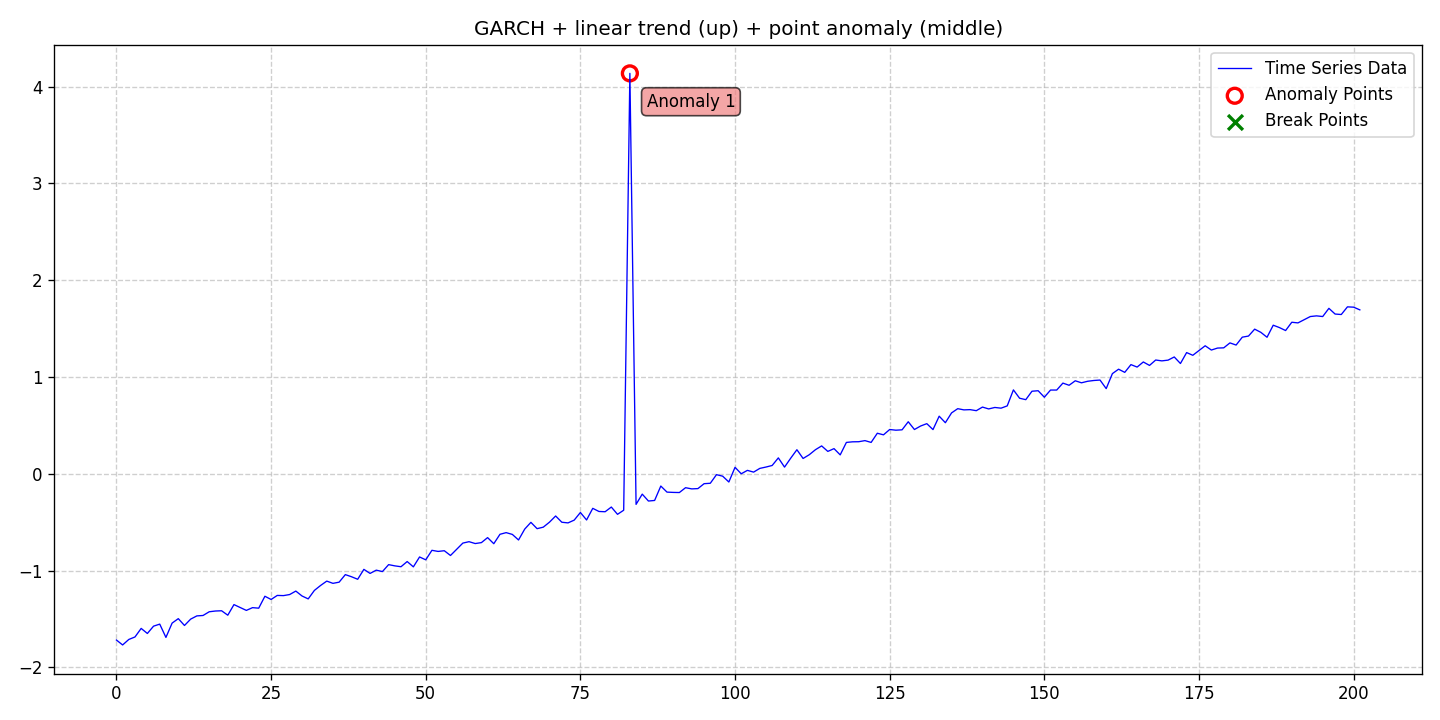

Data behind this chart, as committed beside it:
date, data, stationary, det_lin_up, det_lin_down, det_quad, det_cubic, det_exp, det_damped, stoc_trend, volatility, single_seas, multiple_seas, point_anom_single, point_anom_multi, collect_anom, context_anom, mean_shift, var_shift, trend_shift, point_anom_count, point_anom_location, point_anom_point, collect_anom_count
2020-01-01, -1.717, 0, 1, 0, 0, 0, 0, 0, 0, 1, 0, 0, 1, 0, 0, 0, 0, 0, 0, 1, middle, [83], 0
2020-01-02, -1.768, 0, 1, 0, 0, 0, 0, 0, 0, 1, 0, 0, 1, 0, 0, 0, 0, 0, 0, 1, middle, [83], 0
2020-01-03, -1.711, 0, 1, 0, 0, 0, 0, 0, 0, 1, 0, 0, 1, 0, 0, 0, 0, 0, 0, 1, middle, [83], 0
2020-01-04, -1.685, 0, 1, 0, 0, 0, 0, 0, 0, 1, 0, 0, 1, 0, 0, 0, 0, 0, 0, 1, middle, [83], 0
2020-01-05, -1.597, 0, 1, 0, 0, 0, 0, 0, 0, 1, 0, 0, 1, 0, 0, 0, 0, 0, 0, 1, middle, [83], 0
2020-01-06, -1.65, 0, 1, 0, 0, 0, 0, 0, 0, 1, 0, 0, 1, 0, 0, 0, 0, 0, 0, 1, middle, [83], 0
2020-01-07, -1.574, 0, 1, 0, 0, 0, 0, 0, 0, 1, 0, 0, 1, 0, 0, 0, 0, 0, 0, 1, middle, [83], 0
2020-01-08, -1.553, 0, 1, 0, 0, 0, 0, 0, 0, 1, 0, 0, 1, 0, 0, 0, 0, 0, 0, 1, middle, [83], 0
2020-01-09, -1.69, 0, 1, 0, 0, 0, 0, 0, 0, 1, 0, 0, 1, 0, 0, 0, 0, 0, 0, 1, middle, [83], 0
2020-01-10, -1.542, 0, 1, 0, 0, 0, 0, 0, 0, 1, 0, 0, 1, 0, 0, 0, 0, 0, 0, 1, middle, [83], 0
2020-01-11, -1.496, 0, 1, 0, 0, 0, 0, 0, 0, 1, 0, 0, 1, 0, 0, 0, 0, 0, 0, 1, middle, [83], 0
2020-01-12, -1.567, 0, 1, 0, 0, 0, 0, 0, 0, 1, 0, 0, 1, 0, 0, 0, 0, 0, 0, 1, middle, [83], 0
2020-01-13, -1.501, 0, 1, 0, 0, 0, 0, 0, 0, 1, 0, 0, 1, 0, 0, 0, 0, 0, 0, 1, middle, [83], 0
2020-01-14, -1.468, 0, 1, 0, 0, 0, 0, 0, 0, 1, 0, 0, 1, 0, 0, 0, 0, 0, 0, 1, middle, [83], 0
2020-01-15, -1.464, 0, 1, 0, 0, 0, 0, 0, 0, 1, 0, 0, 1, 0, 0, 0, 0, 0, 0, 1, middle, [83], 0
2020-01-16, -1.425, 0, 1, 0, 0, 0, 0, 0, 0, 1, 0, 0, 1, 0, 0, 0, 0, 0, 0, 1, middle, [83], 0
2020-01-17, -1.418, 0, 1, 0, 0, 0, 0, 0, 0, 1, 0, 0, 1, 0, 0, 0, 0, 0, 0, 1, middle, [83], 0
2020-01-18, -1.415, 0, 1, 0, 0, 0, 0, 0, 0, 1, 0, 0, 1, 0, 0, 0, 0, 0, 0, 1, middle, [83], 0
2020-01-19, -1.461, 0, 1, 0, 0, 0, 0, 0, 0, 1, 0, 0, 1, 0, 0, 0, 0, 0, 0, 1, middle, [83], 0
2020-01-20, -1.351, 0, 1, 0, 0, 0, 0, 0, 0, 1, 0, 0, 1, 0, 0, 0, 0, 0, 0, 1, middle, [83], 0
2020-01-21, -1.382, 0, 1, 0, 0, 0, 0, 0, 0, 1, 0, 0, 1, 0, 0, 0, 0, 0, 0, 1, middle, [83], 0
2020-01-22, -1.411, 0, 1, 0, 0, 0, 0, 0, 0, 1, 0, 0, 1, 0, 0, 0, 0, 0, 0, 1, middle, [83], 0
2020-01-23, -1.383, 0, 1, 0, 0, 0, 0, 0, 0, 1, 0, 0, 1, 0, 0, 0, 0, 0, 0, 1, middle, [83], 0
2020-01-24, -1.388, 0, 1, 0, 0, 0, 0, 0, 0, 1, 0, 0, 1, 0, 0, 0, 0, 0, 0, 1, middle, [83], 0
2020-01-25, -1.265, 0, 1, 0, 0, 0, 0, 0, 0, 1, 0, 0, 1, 0, 0, 0, 0, 0, 0, 1, middle, [83], 0
2020-01-26, -1.298, 0, 1, 0, 0, 0, 0, 0, 0, 1, 0, 0, 1, 0, 0, 0, 0, 0, 0, 1, middle, [83], 0
2020-01-27, -1.257, 0, 1, 0, 0, 0, 0, 0, 0, 1, 0, 0, 1, 0, 0, 0, 0, 0, 0, 1, middle, [83], 0
2020-01-28, -1.258, 0, 1, 0, 0, 0, 0, 0, 0, 1, 0, 0, 1, 0, 0, 0, 0, 0, 0, 1, middle, [83], 0
2020-01-29, -1.247, 0, 1, 0, 0, 0, 0, 0, 0, 1, 0, 0, 1, 0, 0, 0, 0, 0, 0, 1, middle, [83], 0
2020-01-30, -1.212, 0, 1, 0, 0, 0, 0, 0, 0, 1, 0, 0, 1, 0, 0, 0, 0, 0, 0, 1, middle, [83], 0
2020-01-31, -1.262, 0, 1, 0, 0, 0, 0, 0, 0, 1, 0, 0, 1, 0, 0, 0, 0, 0, 0, 1, middle, [83], 0
2020-02-01, -1.292, 0, 1, 0, 0, 0, 0, 0, 0, 1, 0, 0, 1, 0, 0, 0, 0, 0, 0, 1, middle, [83], 0
2020-02-02, -1.205, 0, 1, 0, 0, 0, 0, 0, 0, 1, 0, 0, 1, 0, 0, 0, 0, 0, 0, 1, middle, [83], 0
2020-02-03, -1.154, 0, 1, 0, 0, 0, 0, 0, 0, 1, 0, 0, 1, 0, 0, 0, 0, 0, 0, 1, middle, [83], 0
2020-02-04, -1.109, 0, 1, 0, 0, 0, 0, 0, 0, 1, 0, 0, 1, 0, 0, 0, 0, 0, 0, 1, middle, [83], 0
2020-02-05, -1.132, 0, 1, 0, 0, 0, 0, 0, 0, 1, 0, 0, 1, 0, 0, 0, 0, 0, 0, 1, middle, [83], 0
2020-02-06, -1.12, 0, 1, 0, 0, 0, 0, 0, 0, 1, 0, 0, 1, 0, 0, 0, 0, 0, 0, 1, middle, [83], 0
2020-02-07, -1.042, 0, 1, 0, 0, 0, 0, 0, 0, 1, 0, 0, 1, 0, 0, 0, 0, 0, 0, 1, middle, [83], 0
2020-02-08, -1.063, 0, 1, 0, 0, 0, 0, 0, 0, 1, 0, 0, 1, 0, 0, 0, 0, 0, 0, 1, middle, [83], 0
2020-02-09, -1.09, 0, 1, 0, 0, 0, 0, 0, 0, 1, 0, 0, 1, 0, 0, 0, 0, 0, 0, 1, middle, [83], 0
2020-02-10, -0.9872, 0, 1, 0, 0, 0, 0, 0, 0, 1, 0, 0, 1, 0, 0, 0, 0, 0, 0, 1, middle, [83], 0
2020-02-11, -1.029, 0, 1, 0, 0, 0, 0, 0, 0, 1, 0, 0, 1, 0, 0, 0, 0, 0, 0, 1, middle, [83], 0
2020-02-12, -0.9954, 0, 1, 0, 0, 0, 0, 0, 0, 1, 0, 0, 1, 0, 0, 0, 0, 0, 0, 1, middle, [83], 0
2020-02-13, -1.01, 0, 1, 0, 0, 0, 0, 0, 0, 1, 0, 0, 1, 0, 0, 0, 0, 0, 0, 1, middle, [83], 0
2020-02-14, -0.9384, 0, 1, 0, 0, 0, 0, 0, 0, 1, 0, 0, 1, 0, 0, 0, 0, 0, 0, 1, middle, [83], 0
2020-02-15, -0.9511, 0, 1, 0, 0, 0, 0, 0, 0, 1, 0, 0, 1, 0, 0, 0, 0, 0, 0, 1, middle, [83], 0
2020-02-16, -0.9601, 0, 1, 0, 0, 0, 0, 0, 0, 1, 0, 0, 1, 0, 0, 0, 0, 0, 0, 1, middle, [83], 0
2020-02-17, -0.9066, 0, 1, 0, 0, 0, 0, 0, 0, 1, 0, 0, 1, 0, 0, 0, 0, 0, 0, 1, middle, [83], 0
2020-02-18, -0.9614, 0, 1, 0, 0, 0, 0, 0, 0, 1, 0, 0, 1, 0, 0, 0, 0, 0, 0, 1, middle, [83], 0
2020-02-19, -0.8593, 0, 1, 0, 0, 0, 0, 0, 0, 1, 0, 0, 1, 0, 0, 0, 0, 0, 0, 1, middle, [83], 0
2020-02-20, -0.8887, 0, 1, 0, 0, 0, 0, 0, 0, 1, 0, 0, 1, 0, 0, 0, 0, 0, 0, 1, middle, [83], 0
2020-02-21, -0.7905, 0, 1, 0, 0, 0, 0, 0, 0, 1, 0, 0, 1, 0, 0, 0, 0, 0, 0, 1, middle, [83], 0
2020-02-22, -0.8019, 0, 1, 0, 0, 0, 0, 0, 0, 1, 0, 0, 1, 0, 0, 0, 0, 0, 0, 1, middle, [83], 0
2020-02-23, -0.7947, 0, 1, 0, 0, 0, 0, 0, 0, 1, 0, 0, 1, 0, 0, 0, 0, 0, 0, 1, middle, [83], 0
2020-02-24, -0.844, 0, 1, 0, 0, 0, 0, 0, 0, 1, 0, 0, 1, 0, 0, 0, 0, 0, 0, 1, middle, [83], 0
2020-02-25, -0.7792, 0, 1, 0, 0, 0, 0, 0, 0, 1, 0, 0, 1, 0, 0, 0, 0, 0, 0, 1, middle, [83], 0
2020-02-26, -0.7158, 0, 1, 0, 0, 0, 0, 0, 0, 1, 0, 0, 1, 0, 0, 0, 0, 0, 0, 1, middle, [83], 0
2020-02-27, -0.7013, 0, 1, 0, 0, 0, 0, 0, 0, 1, 0, 0, 1, 0, 0, 0, 0, 0, 0, 1, middle, [83], 0
2020-02-28, -0.7206, 0, 1, 0, 0, 0, 0, 0, 0, 1, 0, 0, 1, 0, 0, 0, 0, 0, 0, 1, middle, [83], 0
2020-02-29, -0.7109, 0, 1, 0, 0, 0, 0, 0, 0, 1, 0, 0, 1, 0, 0, 0, 0, 0, 0, 1, middle, [83], 0
... 142 more rows
